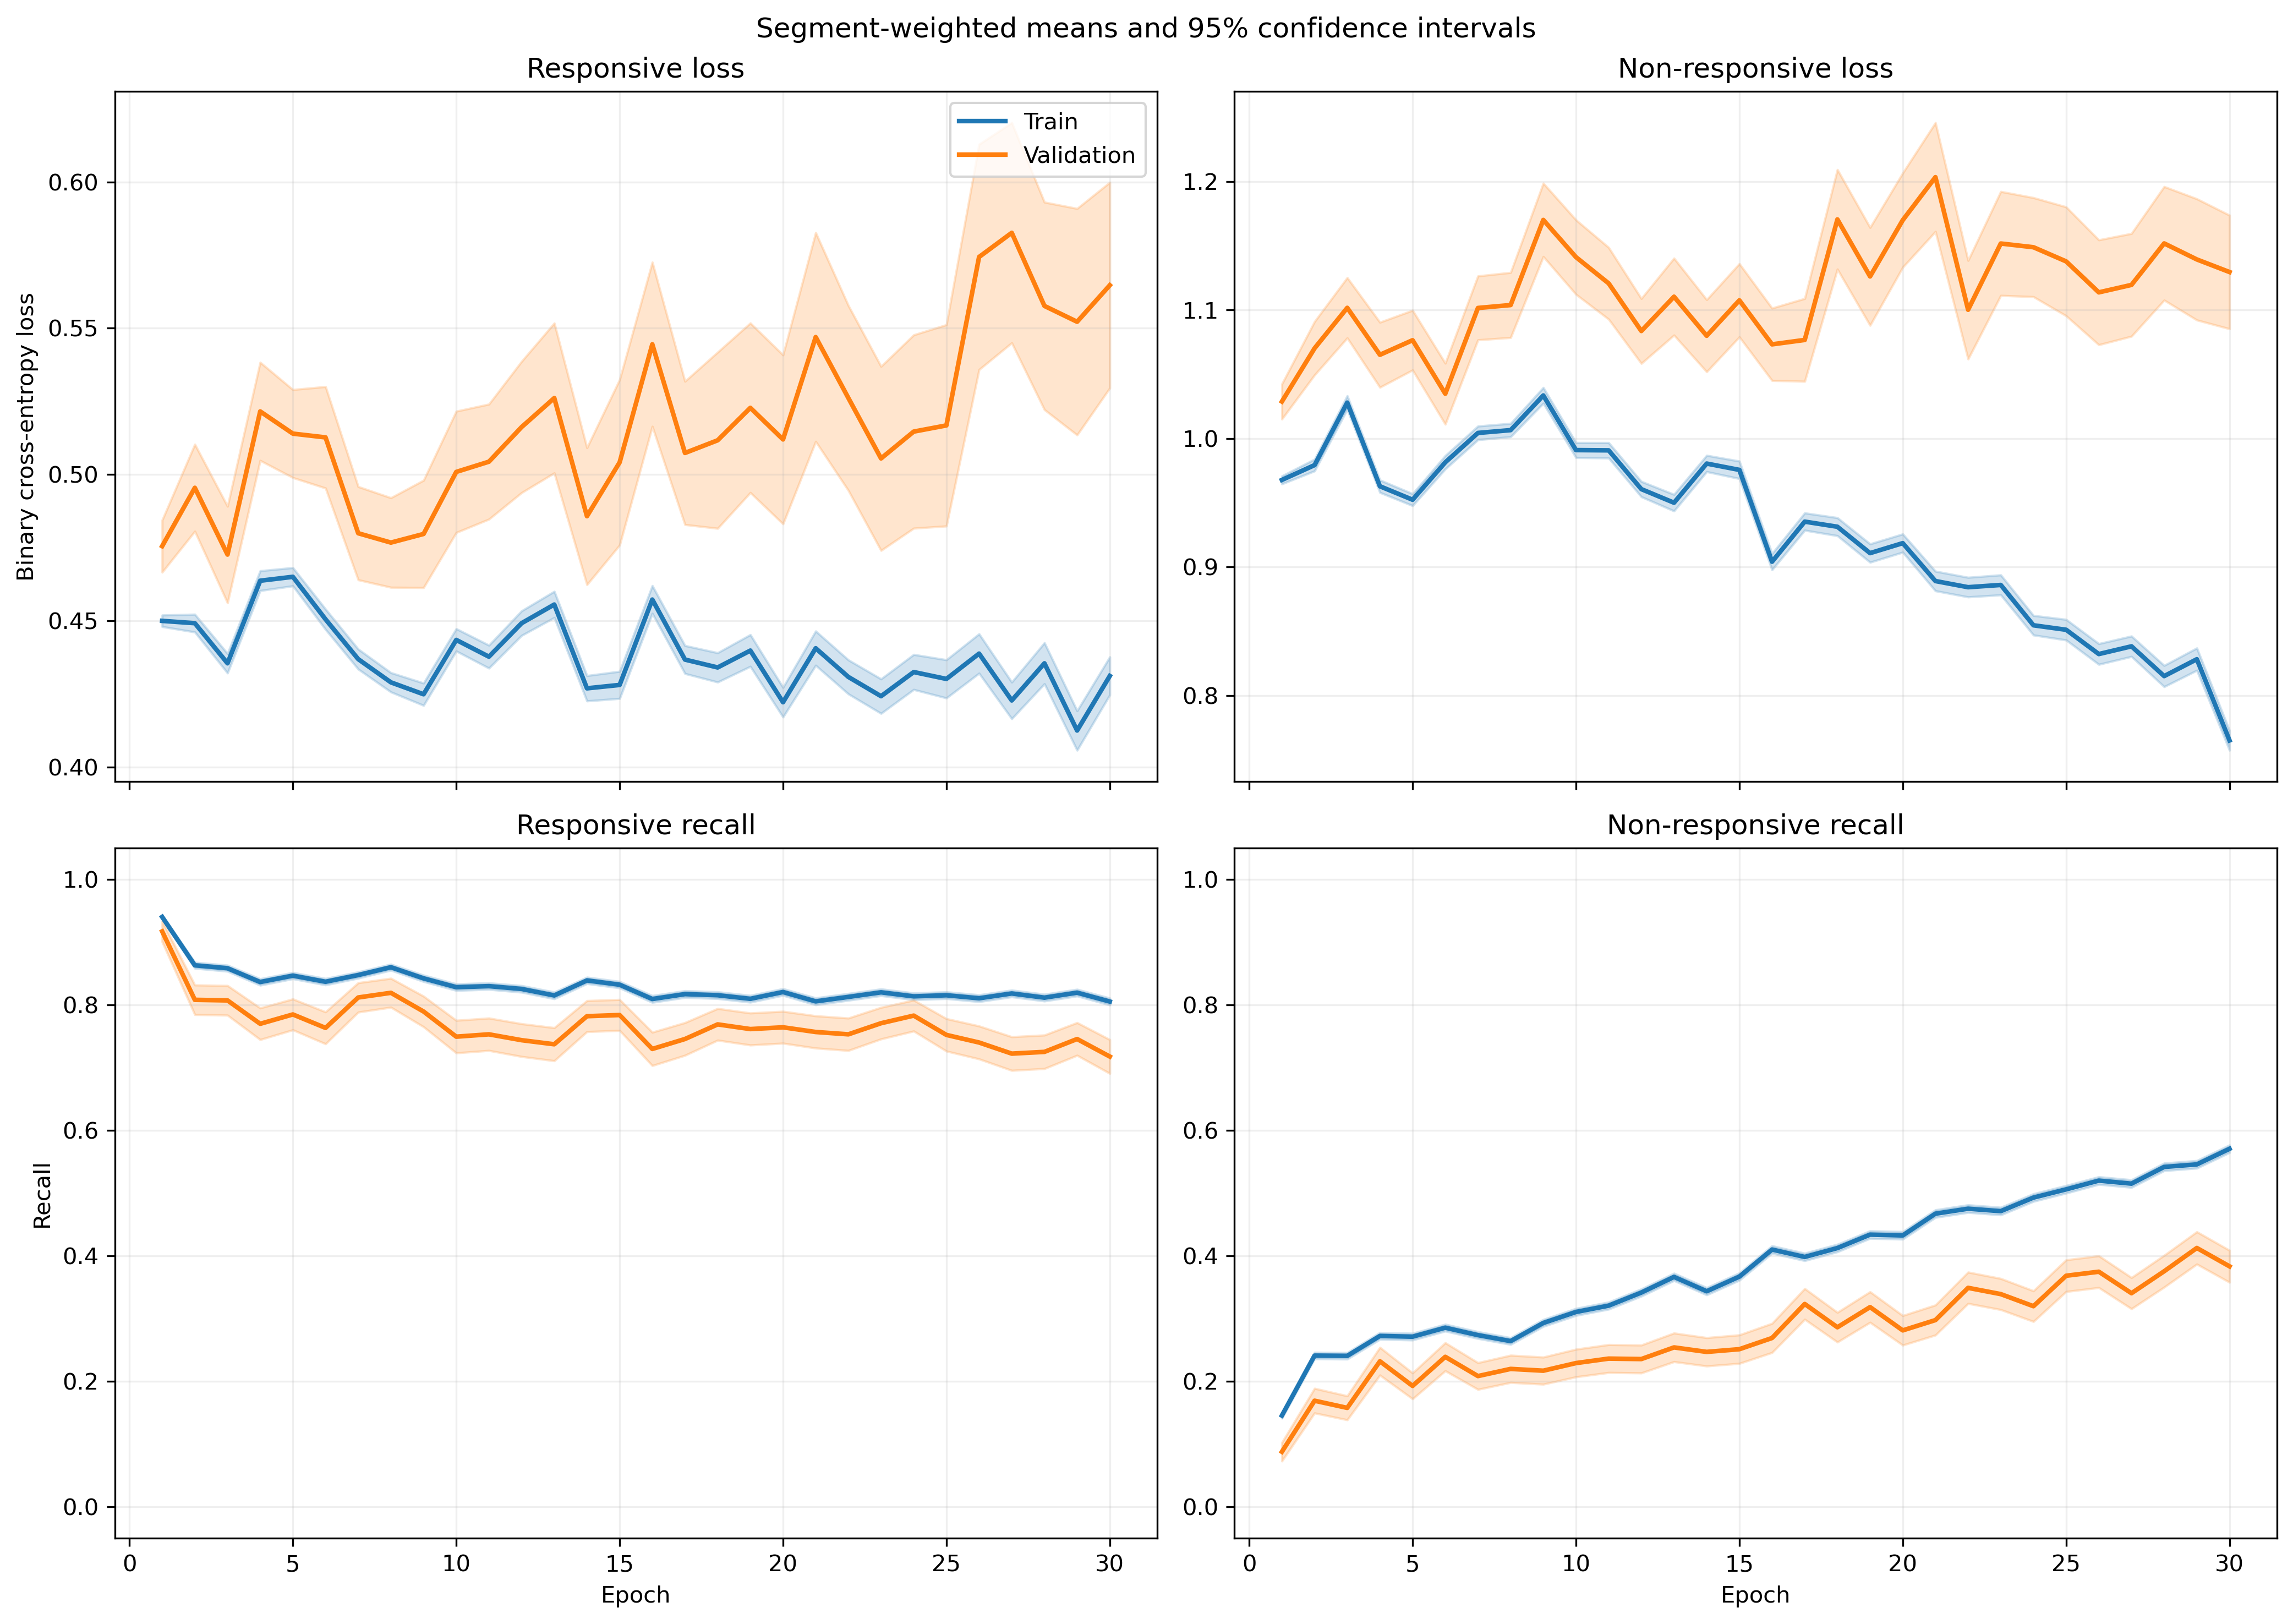

Source data for this figure (header and first rows):
fold, epoch, split, r_loss, r_loss_count, r_loss_sum, r_loss_sum_sq, r_recall, r_recall_count, r_recall_sum, r_recall_sum_sq, nr_loss, nr_loss_count, nr_loss_sum, nr_loss_sum_sq, nr_recall, nr_recall_count, nr_recall_sum, nr_recall_sum_sq
1, 1, train, 0.4627, 1063, 491.8, 245.6, 0.9445, 1063, 1004, 1004, 0.9495, 1401, 1330, 1332, 0.1213, 1401, 170.0, 170.0
1, 1, validation, 0.4684, 10, 4.684, 2.279, 1.0, 10, 10.0, 10.0, , 0, 0.0, 0.0, , 0, 0.0, 0.0
1, 2, train, 0.4737, 1063, 503.5, 281.5, 0.8542, 1063, 908.0, 908.0, 0.9272, 1401, 1299, 1353, 0.2591, 1401, 363.0, 363.0
1, 2, validation, 0.461, 10, 4.61, 2.379, 0.9, 10, 9.0, 9.0, , 0, 0.0, 0.0, , 0, 0.0, 0.0
1, 3, train, 0.4974, 1063, 528.8, 319.6, 0.8109, 1063, 862.0, 862.0, 0.8983, 1401, 1259, 1310, 0.3126, 1401, 438.0, 438.0
1, 3, validation, 0.4767, 10, 4.767, 2.479, 0.9, 10, 9.0, 9.0, , 0, 0.0, 0.0, , 0, 0.0, 0.0
1, 4, train, 0.4353, 1063, 462.7, 269.7, 0.8448, 1063, 898.0, 898.0, 1.01, 1401, 1415, 1689, 0.2584, 1401, 362.0, 362.0
1, 4, validation, 0.4463, 10, 4.463, 2.268, 0.9, 10, 9.0, 9.0, , 0, 0.0, 0.0, , 0, 0.0, 0.0
1, 5, train, 0.5034, 1063, 535.2, 339.6, 0.7902, 1063, 840.0, 840.0, 0.8812, 1401, 1234, 1289, 0.3619, 1401, 507.0, 507.0
1, 5, validation, 0.5218, 10, 5.218, 3.122, 0.9, 10, 9.0, 9.0, , 0, 0.0, 0.0, , 0, 0.0, 0.0
1, 6, train, 0.4235, 1063, 450.2, 258.3, 0.825, 1063, 877.0, 877.0, 1.022, 1401, 1432, 1761, 0.3034, 1401, 425.0, 425.0
1, 6, validation, 0.4726, 10, 4.726, 2.674, 0.9, 10, 9.0, 9.0, , 0, 0.0, 0.0, , 0, 0.0, 0.0
1, 7, train, 0.4657, 1063, 495.1, 294.9, 0.8015, 1063, 852.0, 852.0, 0.936, 1401, 1311, 1447, 0.3412, 1401, 478.0, 478.0
1, 7, validation, 0.5198, 10, 5.198, 3.18, 0.8, 10, 8.0, 8.0, , 0, 0.0, 0.0, , 0, 0.0, 0.0
1, 8, train, 0.4615, 1063, 490.5, 284, 0.809, 1063, 860.0, 860.0, 0.908, 1401, 1272, 1371, 0.3733, 1401, 523.0, 523.0
1, 8, validation, 0.5301, 10, 5.301, 3.212, 0.8, 10, 8.0, 8.0, , 0, 0.0, 0.0, , 0, 0.0, 0.0
1, 9, train, 0.4866, 1063, 517.2, 310.9, 0.8119, 1063, 863.0, 863.0, 0.8756, 1401, 1227, 1262, 0.3819, 1401, 535.0, 535.0
1, 9, validation, 0.5998, 10, 5.998, 4.102, 0.7, 10, 7.0, 7.0, , 0, 0.0, 0.0, , 0, 0.0, 0.0
1, 10, train, 0.4539, 1063, 482.5, 271.3, 0.8495, 1063, 903.0, 903.0, 0.9047, 1401, 1268, 1331, 0.3219, 1401, 451.0, 451.0
1, 10, validation, 0.5974, 10, 5.974, 4.099, 0.7, 10, 7.0, 7.0, , 0, 0.0, 0.0, , 0, 0.0, 0.0
1, 11, train, 0.4721, 1063, 501.8, 328.9, 0.8043, 1063, 855.0, 855.0, 0.8716, 1401, 1221, 1369, 0.4168, 1401, 584.0, 584.0
1, 11, validation, 0.6018, 10, 6.018, 4.566, 0.7, 10, 7.0, 7.0, , 0, 0.0, 0.0, , 0, 0.0, 0.0
1, 12, train, 0.5276, 1063, 560.9, 609.7, 0.7865, 1063, 836.0, 836.0, 0.8703, 1401, 1219, 1551, 0.4504, 1401, 631.0, 631.0
1, 12, validation, 0.6055, 10, 6.055, 5.863, 0.8, 10, 8.0, 8.0, , 0, 0.0, 0.0, , 0, 0.0, 0.0
1, 13, train, 0.5421, 1063, 576.3, 483.7, 0.7215, 1063, 767.0, 767.0, 0.7639, 1401, 1070, 1165, 0.5382, 1401, 754.0, 754.0
1, 13, validation, 0.6354, 10, 6.354, 5.605, 0.7, 10, 7.0, 7.0, , 0, 0.0, 0.0, , 0, 0.0, 0.0
1, 14, train, 0.5064, 1063, 538.3, 535.2, 0.7601, 1063, 808.0, 808.0, 0.8513, 1401, 1193, 1554, 0.4925, 1401, 690.0, 690.0
1, 14, validation, 0.5533, 10, 5.533, 5.112, 0.8, 10, 8.0, 8.0, , 0, 0.0, 0.0, , 0, 0.0, 0.0
1, 15, train, 0.5069, 1063, 538.8, 505.9, 0.7394, 1063, 786.0, 786.0, 0.8614, 1401, 1207, 1612, 0.5232, 1401, 733.0, 733.0
1, 15, validation, 0.552, 10, 5.52, 4.318, 0.7, 10, 7.0, 7.0, , 0, 0.0, 0.0, , 0, 0.0, 0.0
1, 16, train, 0.4441, 1063, 472.1, 346.8, 0.8081, 1063, 859.0, 859.0, 0.8352, 1401, 1170, 1336, 0.4725, 1401, 662.0, 662.0
1, 16, validation, 0.6607, 10, 6.607, 5.225, 0.7, 10, 7.0, 7.0, , 0, 0.0, 0.0, , 0, 0.0, 0.0
1, 17, train, 0.361, 1063, 383.8, 285.2, 0.8222, 1063, 874.0, 874.0, 1.058, 1401, 1482, 2271, 0.4111, 1401, 576.0, 576.0
1, 17, validation, 0.4502, 10, 4.502, 2.792, 0.8, 10, 8.0, 8.0, , 0, 0.0, 0.0, , 0, 0.0, 0.0
1, 18, train, 0.4364, 1063, 463.9, 331.8, 0.809, 1063, 860.0, 860.0, 0.8175, 1401, 1145, 1279, 0.4996, 1401, 700.0, 700.0
1, 18, validation, 0.6816, 10, 6.816, 5.423, 0.5, 10, 5.0, 5.0, , 0, 0.0, 0.0, , 0, 0.0, 0.0
1, 19, train, 0.5285, 1063, 561.8, 504, 0.7037, 1063, 748.0, 748.0, 0.734, 1401, 1028, 1201, 0.621, 1401, 870.0, 870.0
1, 19, validation, 0.6995, 10, 6.995, 5.593, 0.5, 10, 5.0, 5.0, , 0, 0.0, 0.0, , 0, 0.0, 0.0
1, 20, train, 0.5053, 1063, 537.1, 544.9, 0.7291, 1063, 775.0, 775.0, 0.7652, 1401, 1072, 1415, 0.6053, 1401, 848.0, 848.0
1, 20, validation, 0.7858, 10, 7.858, 7.592, 0.3, 10, 3.0, 3.0, , 0, 0.0, 0.0, , 0, 0.0, 0.0
1, 21, train, 0.6307, 1063, 670.4, 840.2, 0.6538, 1063, 695.0, 695.0, 0.6496, 1401, 910, 1137, 0.6874, 1401, 963.0, 963.0
1, 21, validation, 0.8559, 10, 8.559, 9.138, 0.4, 10, 4.0, 4.0, , 0, 0.0, 0.0, , 0, 0.0, 0.0
1, 22, train, 0.3418, 1063, 363.3, 335.5, 0.8495, 1063, 903.0, 903.0, 1.024, 1401, 1435, 2409, 0.4611, 1401, 646.0, 646.0
1, 22, validation, 0.4858, 10, 4.858, 3.131, 0.8, 10, 8.0, 8.0, , 0, 0.0, 0.0, , 0, 0.0, 0.0
1, 23, train, 0.406, 1063, 431.6, 548.3, 0.8109, 1063, 862.0, 862.0, 0.9121, 1401, 1278, 2277, 0.5589, 1401, 783.0, 783.0
1, 23, validation, 0.6049, 10, 6.049, 6.793, 0.7, 10, 7.0, 7.0, , 0, 0.0, 0.0, , 0, 0.0, 0.0
1, 24, train, 0.3812, 1063, 405.2, 457.7, 0.8269, 1063, 879.0, 879.0, 0.927, 1401, 1299, 2156, 0.5218, 1401, 731.0, 731.0
1, 24, validation, 0.5639, 10, 5.639, 4.329, 0.6, 10, 6.0, 6.0, , 0, 0.0, 0.0, , 0, 0.0, 0.0
1, 25, train, 0.4313, 1063, 458.5, 571, 0.7996, 1063, 850.0, 850.0, 0.7975, 1401, 1117, 1747, 0.5967, 1401, 836.0, 836.0
1, 25, validation, 0.892, 10, 8.92, 9.597, 0.4, 10, 4.0, 4.0, , 0, 0.0, 0.0, , 0, 0.0, 0.0
1, 26, train, 0.468, 1063, 497.5, 705.5, 0.778, 1063, 827.0, 827.0, 0.8029, 1401, 1125, 2039, 0.6253, 1401, 876.0, 876.0
1, 26, validation, 0.647, 10, 6.47, 7.298, 0.7, 10, 7.0, 7.0, , 0, 0.0, 0.0, , 0, 0.0, 0.0
1, 27, train, 0.3923, 1063, 417, 337.5, 0.8147, 1063, 866.0, 866.0, 0.7575, 1401, 1061, 1279, 0.5767, 1401, 808.0, 808.0
1, 27, validation, 0.6764, 10, 6.764, 5.274, 0.6, 10, 6.0, 6.0, , 0, 0.0, 0.0, , 0, 0.0, 0.0
1, 28, train, 0.4215, 1063, 448, 554.6, 0.8278, 1063, 880.0, 880.0, 0.7639, 1401, 1070, 1572, 0.6017, 1401, 843.0, 843.0
1, 28, validation, 0.6439, 10, 6.439, 5.089, 0.7, 10, 7.0, 7.0, , 0, 0.0, 0.0, , 0, 0.0, 0.0
1, 29, train, 0.344, 1063, 365.7, 324.6, 0.8448, 1063, 898.0, 898.0, 0.8857, 1401, 1241, 1824, 0.5139, 1401, 720.0, 720.0
1, 29, validation, 0.7619, 10, 7.619, 6.447, 0.4, 10, 4.0, 4.0, , 0, 0.0, 0.0, , 0, 0.0, 0.0
1, 30, train, 0.4558, 1063, 484.5, 484.7, 0.7799, 1063, 829.0, 829.0, 0.6561, 1401, 919.2, 1062, 0.6453, 1401, 904.0, 904.0
1, 30, validation, 0.7309, 10, 7.309, 6.219, 0.5, 10, 5.0, 5.0, , 0, 0.0, 0.0, , 0, 0.0, 0.0
... 1,140 more rows
